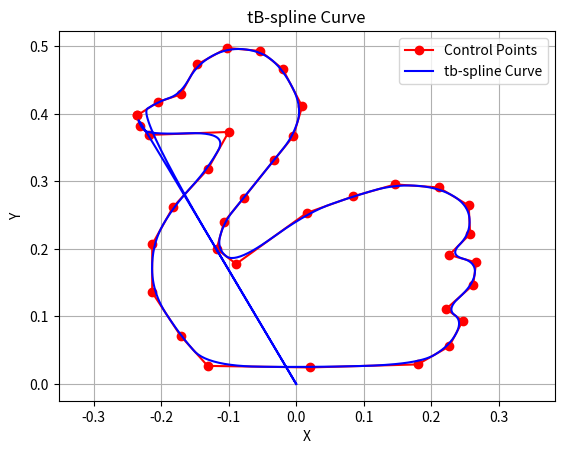

The matplotlib source for this figure:
import re

import numpy as np


def basis_function(i, k, t, knots):
    """
    Calculate the i-th B-spline basis function of order k at parameter t
    """
    if k == 1:
        return 1.0 if knots[i] <= t < knots[i + 1] else 0.0

    denom1 = knots[i + k - 1] - knots[i]
    denom2 = knots[i + k] - knots[i + 1]

    coeff1 = 0.0 if denom1 == 0.0 else np.sin((t - knots[i])/2) / np.sin(denom1/2)
    coeff2 = 0.0 if denom2 == 0.0 else np.sin((knots[i + k] - t)/2) / np.sin((knots[i + k] - knots[i+1])/2)

    return coeff1 * basis_function(i, k - 1, t, knots) + coeff2 * basis_function(i + 1, k - 1, t, knots)


def b_spline_curve(control_points, degree, knots, t):
    """
    Calculate the B-spline curve at parameter t
    """
    n = len(control_points) - 1  # number of control points
    result = np.zeros_like(control_points[0], dtype=float)  # Initialize result with float dtype

    for i in range(n + 1):
        basis = basis_function(i, degree + 1, t, knots)
        result += control_points[i] * basis

    return result


# Example usage:
control_points = np.array([[0, 0], [1, 3], [2, 4], [3, 4], [4, 0],[6, 2]])
degree = 5

knots = np.array([1, 1, 1, 0, 1, 2, 3, 3, 4, 4,4,4])  # Example knot vector

def open_knot_vector(num_control_points, degree):
    """
    Generate an open knot vector for a B-spline curve
    """
    num_knots = num_control_points + degree + 1
    knots = np.zeros(num_knots)
    knots[:degree + 1] = 0
    knots[-(degree + 1):] = 1
    inner_knots = np.linspace(0, 1, num_control_points - degree - 1, endpoint=False)
    knots[degree + 1:num_control_points] = inner_knots
    return knots
def clamped_knot_vector(num_control_points, degree):
    """
    Generate a clamped knot vector for a B-spline curve
    """
    num_knots = num_control_points + degree + 1
    knots = np.zeros(num_knots)
    knots[:degree + 1] = 0
    knots[-(degree + 1):] = 1
    inner_knots = np.linspace(0, 1, num_control_points - degree - 1)
    knots[degree + 1:num_control_points] = inner_knots
    return knots

# Example usage:
# control_points = np.array([[0, 0], [0,1], [3, 4], [6, 0], [7, 4]])
degree =2
# knots = np.array([0,0,0, 1, 2, 3, 4, 3, 3,3])  # Example knot vector
# knots = clamped_knot_vector(6,degree)
# # knots = np.array([0, 0,  0,   1,2, 3,  3, 3 ])
# knots = np.array([0, 0,  0,   1,2, 3,  4,4 ,4])
# knots = np.array([0, 0,  0,0,1,   2,3, 4, 5,5 ,5,5])
# # knots = np.array([0, 1,  2,   3,4, 5, 6,7,8,9,10])

def duck():


    points_str = "(-0.2356, 0.3978), (-0.2044, 0.4178), (-0.1711, 0.4289), (-0.1467, 0.4733), (-0.1022, 0.4978), (-0.0533, 0.4933), (-0.0200, 0.4667), (0, 0.4444), (0.0089, 0.4111), (-0.0044, 0.3667), (-0.0333, 0.3311), (-0.0778, 0.2756), (-0.1067, 0.2400), (-0.1178, 0.2000), (-0.0889, 0.1778), (- 0.0511, 0.2156), (0.0156, 0.2533), (0.0844, 0.2778), (0.1467, 0.2956), (0.2111, 0.2911), (0.2556, 0.2644), (0.2578, 0.2222), (0.2267, 0.1911), (0.2667, 0.1800), (0.2622, 0.1467), (0.2222, 0.1111), (0.2467, 0.0933), (0.2267, 0.0556), (0.1800, 0.0289), (0.0200, 0.0244), (-0.1311, 0.0267), (-0.1711, 0.0711), (-0.2133, 0.1356), (-0.2133, 0.2067), (-0.1822, 0.2622), (-0.1311, 0.3178), (-0.1000, 0.3733), (- 0.1533, 0.3733), (-0.2178, 0.3689), (-0.2311, 0.3822), (-0.2356, 0.3978)"

    # Regular expression to extract points
    pattern = r"\((-?\d+\.\d+),\s*(-?\d+\.\d+)\)"

    # Find all matches of the pattern in the input string
    matches = re.findall(pattern, points_str)

    # Convert matches to tuple of floats
    control_points = np.array([[float(x), float(y)] for x, y in matches])
    return control_points

def butterfly():

    # Define the range of theta
    theta = np.linspace(0, 2*np.pi, 60)

    # Calculate r for each theta
    r = (np.sin(theta) + np.sin(3.5 * theta)**3)/1000

    # Convert polar coordinates to Cartesian coordinates
    x = r * np.cos(theta)
    y = r * np.sin(theta)
    control_points =np.array([[x_i, y_i] for x_i, y_i in zip(x, y)])
    return control_points

def spiral():
    t = np.linspace(-2 * np.pi, 2 * np.pi, 60)

    # Calculate x, y, and z for each t
    x = np.sin(3 * t) * np.cos(t)
    y = np.sin(3 * t) * np.sin(t)
    z = t
    control_points = np.array([[x_i, y_i,z_i] for x_i, y_i,z_i in zip(x, y,z)])
    return control_points
control_points=duck()
# degree =2
# knots = np.array([0,0,0, 1, 2, 3, 4, 3, 3,3])  # Example knot vector
# knots = clamped_knot_vector(6,degree)
# # knots = np.array([0, 0,  0,   1,2, 3,  3, 3 ])
# knots = np.array([0, 0,  0,   1,2, 3,  4,4 ,4])
# knots = np.array([0, 0,  0,0,1,   2,3, 4, 5,5 ,5,5])
knots = np.array([0, 1,  2,   3,4, 5, 6,7,8,9,10])
num_knots = len(control_points) + degree + 1
knots = np.linspace(0, 3, num_knots)
# knots = clamped_knot_vector(6,degree)
# knots =np.concatenate([[0]*2,knots,[1]*2])

# knots[1:3]=0
# knots[-3:-1]=knots[-1]

# Generate points along the curve
num_points = 1000
curve_points = np.array([b_spline_curve(control_points, degree, knots, t) for t in np.linspace(0, 3, num_points)])
import matplotlib.pyplot as plt
# curve_points=curve_points[:998]
if len(curve_points[0])==3:

    # Create a 3D plot
    fig = plt.figure(figsize=(10, 8))
    ax = fig.add_subplot(111, projection='3d')

    # Plot the curve
    ax.plot(control_points[:,0],control_points[:,1],control_points[:,2],'ro-', label='Three-dimensional three-leaf rose curve')
    ax.plot(curve_points[:,0],curve_points[:,1],curve_points[:,2],'b-', label='Three-dimensional three-leaf rose curve')

    # Set labels and title
    ax.set_xlabel('X')
    ax.set_ylabel('Y')
    ax.set_zlabel('Z')
    ax.set_title('Three-dimensional three-leaf rose curve')

    # Add a legend
    ax.legend()

    # Show the plot
    plt.show()
else:

    # Plot the curve
    import matplotlib.pyplot as plt

    curve_points = np.array(curve_points)
    plt.plot(control_points[:, 0], control_points[:, 1], 'ro-', label='Control Points')
    # curve_points=curve_points[:333]
    plt.plot(curve_points[:, 0], curve_points[:, 1], 'b-', label='tb-spline Curve')
    plt.legend()
    plt.xlabel('X')
    plt.ylabel('Y')
    plt.title('tB-spline Curve')
    plt.grid(True)
    plt.axis('equal')
    plt.show()
